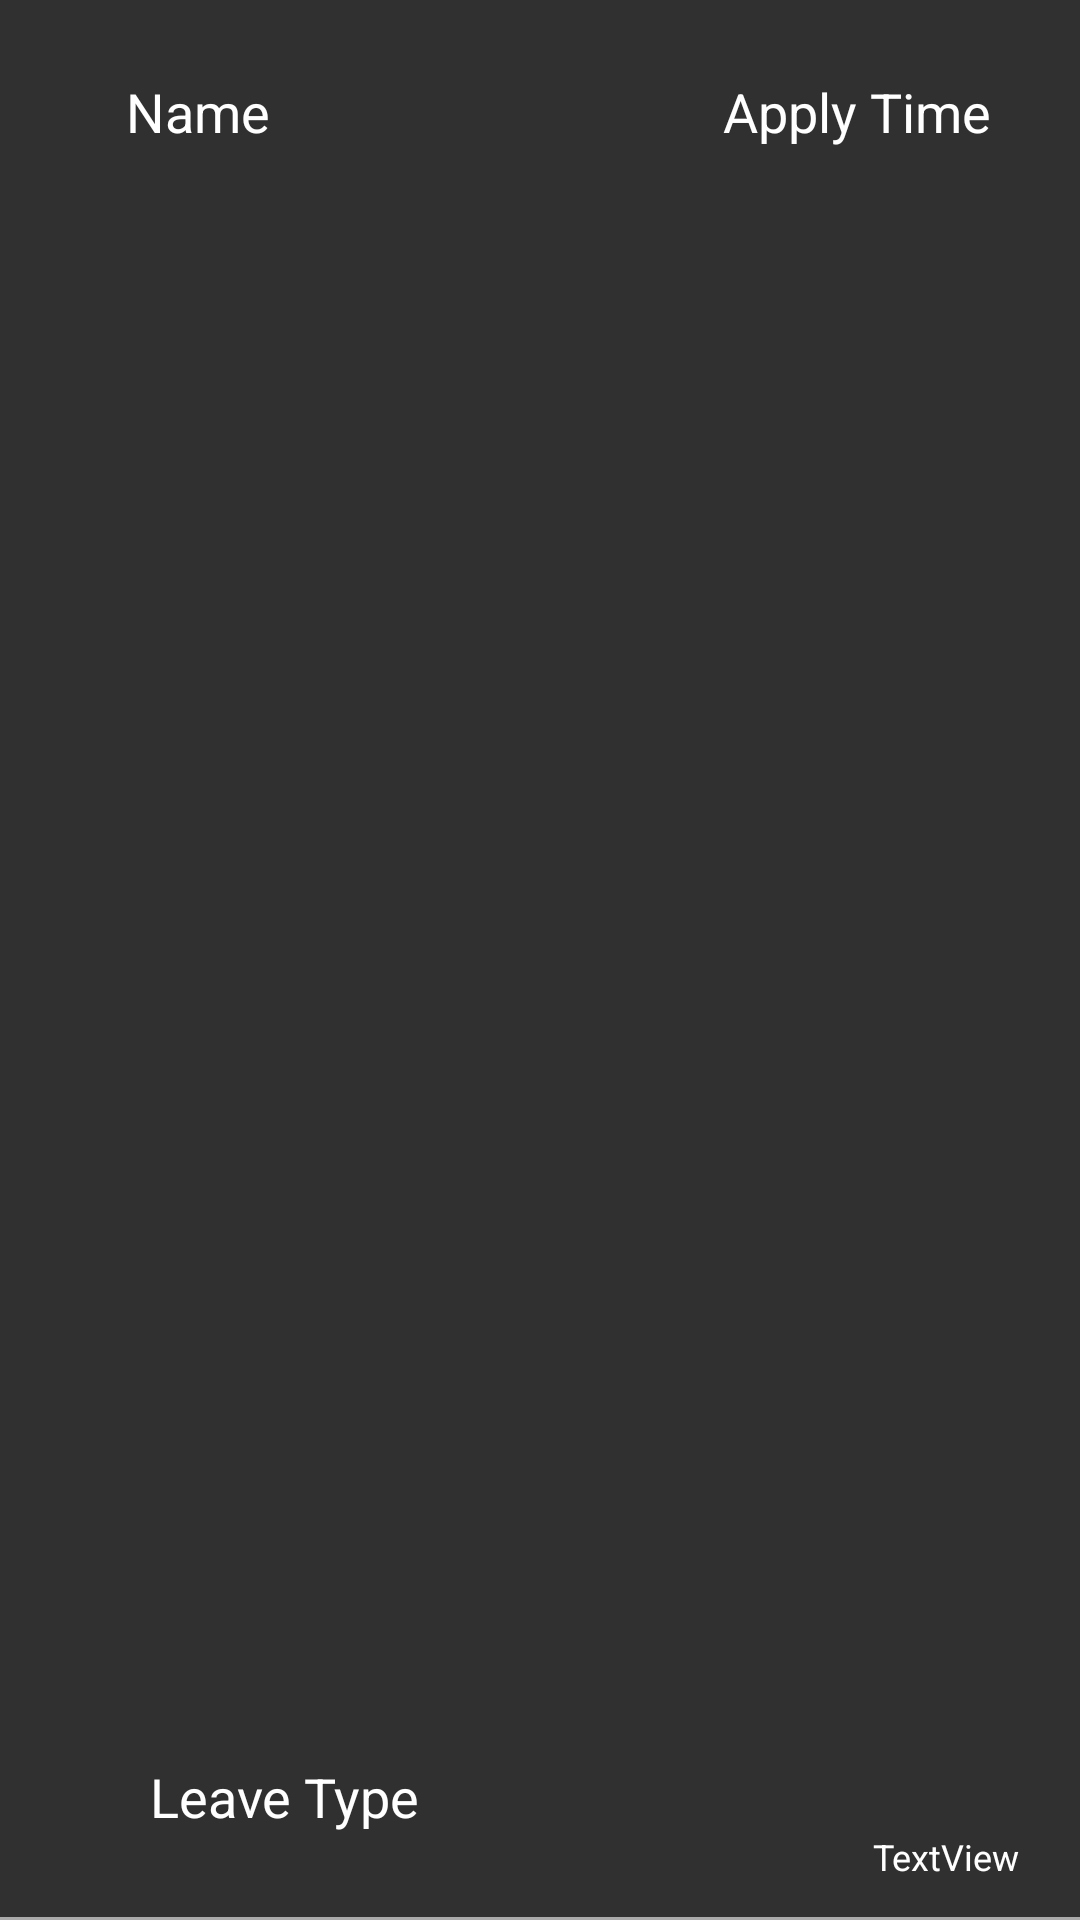

Android layout source for this screen:
<!-- AndroidManifest.xml: application theme Theme.FinalYearProject2 -->
<!-- res/layout/customlistview.xml -->
<?xml version="1.0" encoding="utf-8"?>
<RelativeLayout xmlns:android="http://schemas.android.com/apk/res/android"
    xmlns:app="http://schemas.android.com/apk/res-auto"
    xmlns:tools="http://schemas.android.com/tools"
    android:layout_width="match_parent"
    android:layout_height="120dp"
    android:layout_marginHorizontal="15dp"
    android:layout_marginVertical="20dp"
    android:layout_marginStart="15dp"
    android:layout_marginTop="20dp"
    android:layout_marginEnd="15dp"
    android:layout_marginBottom="591dp"
    app:layout_constraintBottom_toBottomOf="parent"
    app:layout_constraintEnd_toEndOf="parent"
    app:layout_constraintStart_toStartOf="parent"
    app:layout_constraintTop_toTopOf="parent">

    <View
        android:id="@+id/ListDividerBot"
        android:layout_width="match_parent"
        android:layout_height="1dp"
        android:layout_alignParentStart="true"
        android:layout_alignParentEnd="true"
        android:layout_alignParentBottom="true"
        android:layout_marginStart="0dp"
        android:layout_marginEnd="0dp"
        android:layout_marginBottom="0dp"
        android:background="@android:color/darker_gray"
        android:outlineSpotShadowColor="#FFFFFF"
        app:layout_constraintEnd_toEndOf="parent"
        app:layout_constraintHorizontal_bias="0.0"
        app:layout_constraintStart_toStartOf="parent"
        app:layout_constraintTop_toBottomOf="@+id/EditEmailTextLayout" />

    <TextView
        android:id="@+id/textPendingLeaveName"
        android:layout_width="wrap_content"
        android:layout_height="wrap_content"
        android:layout_alignParentStart="true"
        android:layout_alignParentTop="true"
        android:layout_marginStart="42dp"
        android:layout_marginTop="25dp"
        android:text="Name"
        android:textColor="#FFFFFF"
        android:textSize="18sp" />

    <TextView
        android:id="@+id/textPendingLeaveType"
        android:layout_width="wrap_content"
        android:layout_height="wrap_content"
        android:layout_alignParentStart="true"
        android:layout_alignParentBottom="true"
        android:layout_marginStart="50dp"
        android:layout_marginBottom="29dp"
        android:text="Leave Type"
        android:textColor="#FFFFFF"
        android:textSize="18sp" />

    <TextView
        android:id="@+id/textPendingTime"
        android:layout_width="wrap_content"
        android:layout_height="wrap_content"
        android:layout_alignParentStart="true"
        android:layout_alignParentTop="true"
        android:layout_marginStart="241dp"
        android:layout_marginTop="25dp"
        android:text="Apply Time"
        android:textColor="#FFFFFF"
        android:textSize="18sp" />

    <TextView
        android:id="@+id/textStatus"
        android:layout_width="wrap_content"
        android:layout_height="wrap_content"
        android:layout_alignParentEnd="true"
        android:layout_alignParentBottom="true"
        android:layout_marginEnd="20dp"
        android:layout_marginBottom="13dp"
        android:text="TextView"
        android:textColor="#FFFFFF"
        android:textSize="12sp" />
</RelativeLayout>
<!-- resources referenced by this layout -->
<resources>
  <style name="Theme.FinalYearProject2" parent="Theme.AppCompat.NoActionBar">
          
          <item name="colorPrimary">@color/purple_500</item>
          <item name="colorPrimaryVariant">#000</item>
          <item name="colorOnPrimary">@color/white</item>
          
          <item name="colorSecondary">@color/teal_200</item>
          <item name="colorSecondaryVariant">@color/teal_700</item>
          <item name="colorOnSecondary">@color/black</item>
          
          <item name="android:statusBarColor" tools:targetApi="l">?attr/colorPrimaryVariant</item>
          
      </style>
  <!-- not gathered from this repository: default colours our renderer supplied (Android Studio template values) -->
  <color name="purple_500">#FF6200EE</color>
  <color name="teal_200">#FF03DAC5</color>
  <color name="teal_700">#FF018786</color>
  <color name="black">#FF000000</color>
  <color name="white">#FFFFFFFF</color>
</resources>
